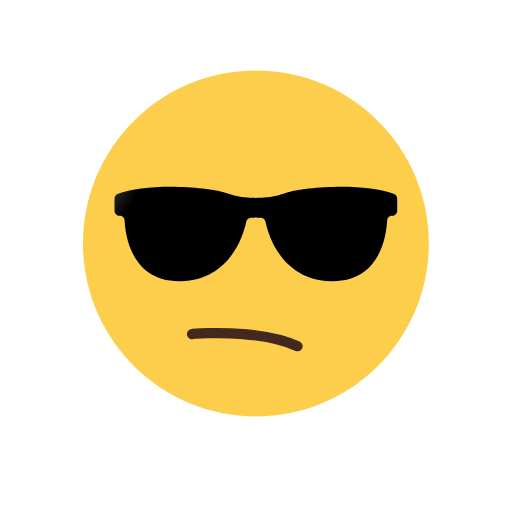
t = 0.00 s
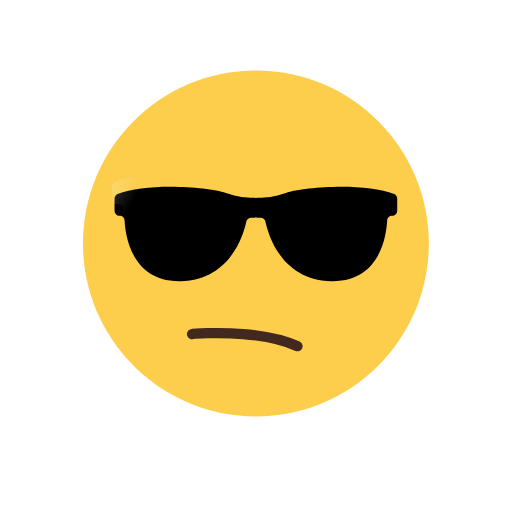
t = 0.33 s
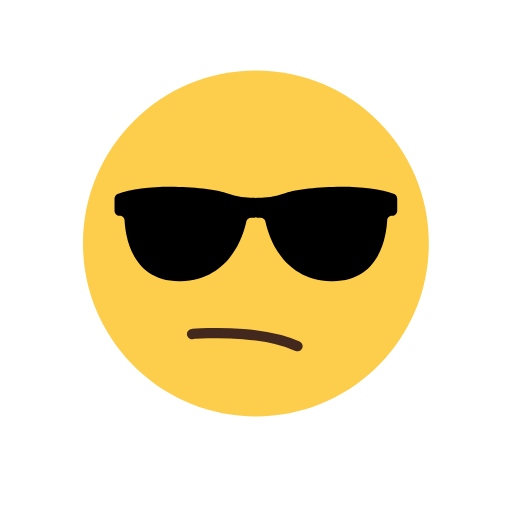
t = 0.60 s
t = 0.95 s: frame unchanged from t = 0.60 s, image omitted
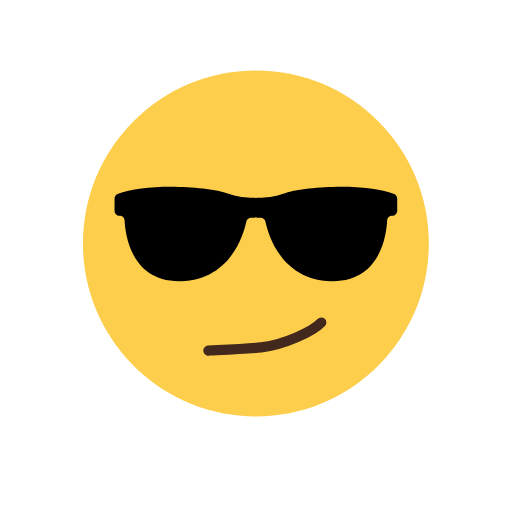
t = 1.26 s
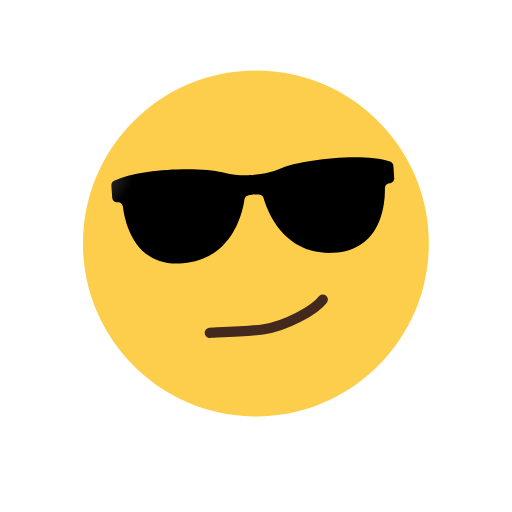
t = 1.58 s

The animated SVG that drew these frames (rendered in a browser with its animation timeline set to each time). Animation: 30 SMIL elements (animate=5,animateTransform=25); one cycle of 1.90 s, repeats indefinitely.

<svg fill="none" height="100%" width="100%" viewBox="0 0 500 500" xmlns:xlink="http://www.w3.org/1999/xlink" xmlns="http://www.w3.org/2000/svg"><defs><radialGradient id="i0" gradientUnits="userSpaceOnUse" spreadMethod="pad" cx="0" cy="0" r="67" fy="0" fx="0"><stop offset="0%" stop-color="#ffffff" /><stop stop-opacity="0.5" offset="50%" stop-color="#ffffff" /><stop stop-opacity="0" offset="100%" stop-color="#ffffff" /></radialGradient><radialGradient id="i1" gradientUnits="userSpaceOnUse" spreadMethod="pad" cx="0" cy="0" r="67" fy="0" fx="0"><stop offset="0%" stop-color="#ffffff" /><stop stop-opacity="0.5" offset="50%" stop-color="#ffffff" /><stop stop-opacity="0" offset="100%" stop-color="#ffffff" /></radialGradient><filter id="i2"><feColorMatrix values="0 0 0 0 1 0 0 0 0 1 0 0 0 0 1 0 0 0 1 0" type="matrix" /></filter><mask height="20000" width="20000" y="-10000" x="-10000" maskContentUnits="userSpaceOnUse" maskUnits="userSpaceOnUse" style="mask-type: alpha" mask-type="alpha" id="i3"><g filter="url(#i2)"><g transform="translate(249.882,228.505)"><animateTransform repeatCount="indefinite" type="translate" attributeName="transform" dur="1.9s" begin="0s" calcMode="spline" values="249.882 228.505; 249.882 228.505; 248.882 206.005; 249.882 228.505; 249.882 228.505" keyTimes="0; 0.701754; 0.824561; 0.964912; 1" keySplines="0 0 1 1; 0.333 0 0.331 0.956; 0.743 0.055 0.667 1; 0 0 1 1" fill="freeze" /><g transform="rotate(0)"><animateTransform repeatCount="indefinite" type="rotate" attributeName="transform" dur="1.9s" begin="0s" calcMode="spline" values="0; 0; -4; 0; 0" keyTimes="0; 0.701754; 0.824561; 0.964912; 1" keySplines="0 0 1 1; 0.333 0 0.331 0.956; 0.743 0.055 0.667 1; 0 0 1 1" fill="freeze" /><g transform="scale(1,1) translate(0.118,21.495)"><g id="i4"><g transform="translate(-0.118,-21.495)"><animateTransform repeatCount="indefinite" type="translate" attributeName="transform" dur="1.9s" begin="0s" calcMode="spline" values="-0.118 -21.495; -0.118 -21.495; -1.118 -43.995; -0.118 -21.495" keyTimes="0; 1; 1; 1" keySplines="0 0 1 1; 0.333 0 0.331 0.956; 0.743 0.055 0.667 1" fill="freeze" /><g transform="rotate(0)"><animateTransform repeatCount="indefinite" type="rotate" attributeName="transform" dur="1.9s" begin="0s" calcMode="spline" values="0; 0; -4; 0" keyTimes="0; 1; 1; 1" keySplines="0 0 1 1; 0.333 0 0.331 0.956; 0.743 0.055 0.667 1" fill="freeze" /><g transform="scale(1,1) translate(0.118,21.495)"><g id="i5"><path fill="#000000" d="M137.911,-55.91C137.911,-55.91,137.911,-44.218,137.911,-44.218C137.911,-41.49,135.703,-39.281,132.975,-39.281C130.377,-39.281,128.233,-37.268,128.103,-34.67C127.324,-19.795,121.023,25.478,73.476,24.569C25.15,23.66,12.029,-20.379,9.236,-33.5C8.781,-35.644,6.833,-37.203,4.624,-37.268C4.624,-37.268,1.311,-37.463,1.311,-37.463C0.792,-37.463,0.337,-37.592,-0.118,-37.787C-0.573,-37.592,-1.027,-37.463,-1.546,-37.463C-1.546,-37.463,-4.859,-37.268,-4.859,-37.268C-7.068,-37.203,-9.016,-35.644,-9.471,-33.5C-12.264,-20.379,-25.385,23.66,-73.711,24.569C-121.258,25.478,-127.559,-19.795,-128.338,-34.67C-128.468,-37.268,-130.612,-39.281,-133.21,-39.281C-135.938,-39.281,-138.146,-41.49,-138.146,-44.218C-138.146,-44.218,-138.146,-55.91,-138.146,-55.91C-138.146,-57.859,-137.042,-59.677,-135.223,-60.456C-107.682,-71.693,-47.599,-67.731,-29.347,-61.496C-17.266,-57.339,-7.393,-56.689,-1.807,-56.819C-1.222,-56.819,-0.638,-56.754,-0.118,-56.494C0.402,-56.754,0.986,-56.819,1.571,-56.819C7.157,-56.689,17.031,-57.339,29.112,-61.496C47.364,-67.731,107.447,-71.693,134.988,-60.456C136.807,-59.677,137.911,-57.859,137.911,-55.91Z" /></g></g></g></g></g></g></g></g></g></mask><filter id="i6"><feColorMatrix values="0 0 0 0 1 0 0 0 0 1 0 0 0 0 1 0 0 0 1 0" type="matrix" /></filter><mask height="20000" width="20000" y="-10000" x="-10000" maskContentUnits="userSpaceOnUse" maskUnits="userSpaceOnUse" style="mask-type: alpha" mask-type="alpha" id="i7"><g filter="url(#i6)"><g transform="translate(249.882,228.505)"><animateTransform repeatCount="indefinite" type="translate" attributeName="transform" dur="1.9s" begin="0s" calcMode="spline" values="249.882 228.505; 249.882 228.505; 248.882 206.005; 249.882 228.505; 249.882 228.505" keyTimes="0; 0.701754; 0.824561; 0.964912; 1" keySplines="0 0 1 1; 0.333 0 0.331 0.956; 0.743 0.055 0.667 1; 0 0 1 1" fill="freeze" /><g transform="rotate(0)"><animateTransform repeatCount="indefinite" type="rotate" attributeName="transform" dur="1.9s" begin="0s" calcMode="spline" values="0; 0; -4; 0; 0" keyTimes="0; 0.701754; 0.824561; 0.964912; 1" keySplines="0 0 1 1; 0.333 0 0.331 0.956; 0.743 0.055 0.667 1; 0 0 1 1" fill="freeze" /><g transform="scale(1,1) translate(0.118,21.495)"><g id="i8"><g transform="translate(-0.118,-21.495)"><animateTransform repeatCount="indefinite" type="translate" attributeName="transform" dur="1.9s" begin="0s" calcMode="spline" values="-0.118 -21.495; -1.118 -43.995; -0.118 -21.495; -0.118 -21.495" keyTimes="0; 0.122807; 0.263158; 1" keySplines="0.333 0 0.331 0.956; 0.743 0.055 0.667 1; 0 0 1 1" fill="freeze" /><g transform="rotate(0)"><animateTransform repeatCount="indefinite" type="rotate" attributeName="transform" dur="1.9s" begin="0s" calcMode="spline" values="0; -4; 0; 0" keyTimes="0; 0.122807; 0.263158; 1" keySplines="0.333 0 0.331 0.956; 0.743 0.055 0.667 1; 0 0 1 1" fill="freeze" /><g transform="scale(1,1) translate(0.118,21.495)"><g id="i5"><path fill="#000000" d="M137.911,-55.91C137.911,-55.91,137.911,-44.218,137.911,-44.218C137.911,-41.49,135.703,-39.281,132.975,-39.281C130.377,-39.281,128.233,-37.268,128.103,-34.67C127.324,-19.795,121.023,25.478,73.476,24.569C25.15,23.66,12.029,-20.379,9.236,-33.5C8.781,-35.644,6.833,-37.203,4.624,-37.268C4.624,-37.268,1.311,-37.463,1.311,-37.463C0.792,-37.463,0.337,-37.592,-0.118,-37.787C-0.573,-37.592,-1.027,-37.463,-1.546,-37.463C-1.546,-37.463,-4.859,-37.268,-4.859,-37.268C-7.068,-37.203,-9.016,-35.644,-9.471,-33.5C-12.264,-20.379,-25.385,23.66,-73.711,24.569C-121.258,25.478,-127.559,-19.795,-128.338,-34.67C-128.468,-37.268,-130.612,-39.281,-133.21,-39.281C-135.938,-39.281,-138.146,-41.49,-138.146,-44.218C-138.146,-44.218,-138.146,-55.91,-138.146,-55.91C-138.146,-57.859,-137.042,-59.677,-135.223,-60.456C-107.682,-71.693,-47.599,-67.731,-29.347,-61.496C-17.266,-57.339,-7.393,-56.689,-1.807,-56.819C-1.222,-56.819,-0.638,-56.754,-0.118,-56.494C0.402,-56.754,0.986,-56.819,1.571,-56.819C7.157,-56.689,17.031,-57.339,29.112,-61.496C47.364,-67.731,107.447,-71.693,134.988,-60.456C136.807,-59.677,137.911,-57.859,137.911,-55.91Z" /></g></g></g></g></g></g></g></g></g></mask></defs><g transform="matrix(1,0,0,1,250,250)" id="i9"><g id="i5"><path fill="#fdce4c" d="M168.765,-12.235C168.765,81.036,93.153,156.647,-0.118,156.647C-93.389,156.647,-169,81.036,-169,-12.235C-169,-105.506,-93.389,-181.118,-0.118,-181.118C93.153,-181.118,168.765,-105.506,168.765,-12.235Z" /></g></g><g id="i10"><g transform="translate(249.882,228.505)"><animateTransform repeatCount="indefinite" type="translate" attributeName="transform" dur="1.9s" begin="0s" calcMode="spline" values="249.882 228.505; 249.882 228.505; 248.882 206.005; 249.882 228.505; 249.882 228.505" keyTimes="0; 0.701754; 0.824561; 0.964912; 1" keySplines="0 0 1 1; 0.333 0 0.331 0.956; 0.743 0.055 0.667 1; 0 0 1 1" fill="freeze" /><g transform="rotate(0)"><animateTransform repeatCount="indefinite" type="rotate" attributeName="transform" dur="1.9s" begin="0s" calcMode="spline" values="0; 0; -4; 0; 0" keyTimes="0; 0.701754; 0.824561; 0.964912; 1" keySplines="0 0 1 1; 0.333 0 0.331 0.956; 0.743 0.055 0.667 1; 0 0 1 1" fill="freeze" /><g transform="scale(1,1) translate(0.118,21.495)"><g id="i5"><path fill="#000000" d="M137.911,-55.91C137.911,-55.91,137.911,-44.218,137.911,-44.218C137.911,-41.49,135.703,-39.281,132.975,-39.281C130.377,-39.281,128.233,-37.268,128.103,-34.67C127.324,-19.795,121.023,25.478,73.476,24.569C25.15,23.66,12.029,-20.379,9.236,-33.5C8.781,-35.644,6.833,-37.203,4.624,-37.268C4.624,-37.268,1.311,-37.463,1.311,-37.463C0.792,-37.463,0.337,-37.592,-0.118,-37.787C-0.573,-37.592,-1.027,-37.463,-1.546,-37.463C-1.546,-37.463,-4.859,-37.268,-4.859,-37.268C-7.068,-37.203,-9.016,-35.644,-9.471,-33.5C-12.264,-20.379,-25.385,23.66,-73.711,24.569C-121.258,25.478,-127.559,-19.795,-128.338,-34.67C-128.468,-37.268,-130.612,-39.281,-133.21,-39.281C-135.938,-39.281,-138.146,-41.49,-138.146,-44.218C-138.146,-44.218,-138.146,-55.91,-138.146,-55.91C-138.146,-57.859,-137.042,-59.677,-135.223,-60.456C-107.682,-71.693,-47.599,-67.731,-29.347,-61.496C-17.266,-57.339,-7.393,-56.689,-1.807,-56.819C-1.222,-56.819,-0.638,-56.754,-0.118,-56.494C0.402,-56.754,0.986,-56.819,1.571,-56.819C7.157,-56.689,17.031,-57.339,29.112,-61.496C47.364,-67.731,107.447,-71.693,134.988,-60.456C136.807,-59.677,137.911,-57.859,137.911,-55.91Z" /></g></g></g></g></g><g id="i11"><g transform="translate(239.055,331.673)"><animateTransform repeatCount="indefinite" type="translate" attributeName="transform" dur="1.9s" begin="0s" calcMode="spline" values="239.055 331.673; 239.055 331.673; 239.055 311.673; 239.055 331.673" keyTimes="0; 0.701754; 0.807018; 1" keySplines="0 0 1 1; 0.333 0 0.331 0.939; 0.324 0.084 0.431 1" fill="freeze" /><g transform="scale(1,1) translate(0.945,-80.673)"><g id="i5"><path d="M-52.449,75.326C-51.531,75.02,-28.854,73.069,-2.439,75.26C15.369,76.737,34.875,80.097,50.559,87.113" stroke-linejoin="round" stroke-linecap="round" stroke-width="10" stroke="#42281d"><animate repeatCount="indefinite" attributeName="d" dur="1.9s" begin="0s" calcMode="spline" values="M-52.449,75.326C-51.531,75.02,-28.854,73.069,-2.439,75.26C15.369,76.737,34.875,80.097,50.559,87.113; M-52.449,75.326C-51.531,75.02,-28.854,73.069,-2.439,75.26C15.369,76.737,34.875,80.097,50.559,87.113; M-33.449,94.326C-32.531,94.02,-0.702,93.638,18.311,90.76C41.5,87.25,71,71.5,78.059,59.613; M-33.449,94.326C-32.531,94.02,-0.702,93.638,18.311,90.76C41.5,87.25,70.5,69.5,77.559,57.613; M-52.449,75.326C-51.531,75.02,-28.854,73.069,-2.439,75.26C15.369,76.737,34.875,80.097,50.559,87.113" keyTimes="0; 0.54386; 0.701754; 0.807018; 1" keySplines="0 0 1 1; 0.333 0 0.667 1; 0.333 0 0.331 0.693; 0.324 0.149 0.431 1" fill="freeze" /></path></g></g></g></g><g mask="url(#i3)" id="i10"><g transform="translate(249.882,228.505)"><animateTransform repeatCount="indefinite" type="translate" attributeName="transform" dur="1.9s" begin="0s" calcMode="spline" values="249.882 228.505; 249.882 228.505; 248.882 206.005; 249.882 228.505; 249.882 228.505" keyTimes="0; 0.701754; 0.824561; 0.964912; 1" keySplines="0 0 1 1; 0.333 0 0.331 0.956; 0.743 0.055 0.667 1; 0 0 1 1" fill="freeze" /><g transform="rotate(0)"><animateTransform repeatCount="indefinite" type="rotate" attributeName="transform" dur="1.9s" begin="0s" calcMode="spline" values="0; 0; -4; 0; 0" keyTimes="0; 0.701754; 0.824561; 0.964912; 1" keySplines="0 0 1 1; 0.333 0 0.331 0.956; 0.743 0.055 0.667 1; 0 0 1 1" fill="freeze" /><g transform="scale(1,1) translate(0.118,21.495)"><g opacity="0.5" visibility="hidden" id="i12"><animate repeatCount="indefinite" begin="0s" calcMode="discrete" dur="1.9s" values="hidden; visible; visible" keyTimes="0; 0.772; 1" attributeName="visibility" /><g transform="translate(-178.44,-85.929)"><animateTransform repeatCount="indefinite" type="translate" attributeName="transform" dur="1.9s" begin="0s" calcMode="spline" values="-178.44 -85.929; -178.44 -85.929; 187.56 -75.929" keyTimes="0; 1; 1" keySplines="0 0 1 1; 0 0 1 1" fill="freeze" /><g transform="rotate(3.751) scale(1,1) translate(23.5,54.5)"><g id="i13" transform="matrix(1,0,0,1,-23.5,-54.5)"><ellipse ry="84.5" rx="84.5" cy="0" cx="0" fill="url(#i0)" /></g></g></g></g></g></g></g></g><g display="none" id="i10"><g transform="translate(249.882,228.505)"><animateTransform repeatCount="indefinite" type="translate" attributeName="transform" dur="1.9s" begin="0s" calcMode="spline" values="249.882 228.505; 249.882 228.505; 248.882 206.005; 249.882 228.505; 249.882 228.505" keyTimes="0; 0.701754; 0.824561; 0.964912; 1" keySplines="0 0 1 1; 0.333 0 0.331 0.956; 0.743 0.055 0.667 1; 0 0 1 1" fill="freeze" /><g transform="rotate(0)"><animateTransform repeatCount="indefinite" type="rotate" attributeName="transform" dur="1.9s" begin="0s" calcMode="spline" values="0; 0; -4; 0; 0" keyTimes="0; 0.701754; 0.824561; 0.964912; 1" keySplines="0 0 1 1; 0.333 0 0.331 0.956; 0.743 0.055 0.667 1; 0 0 1 1" fill="freeze" /><g transform="scale(1,1) translate(0.118,21.495)"><g visibility="hidden" id="i4"><animate repeatCount="indefinite" begin="0s" calcMode="discrete" dur="1.9s" values="hidden; visible; visible" keyTimes="0; 0.772; 1" attributeName="visibility" /><g transform="translate(-0.118,-21.495)"><animateTransform repeatCount="indefinite" type="translate" attributeName="transform" dur="1.9s" begin="0s" calcMode="spline" values="-0.118 -21.495; -0.118 -21.495; -1.118 -43.995; -0.118 -21.495" keyTimes="0; 1; 1; 1" keySplines="0 0 1 1; 0.333 0 0.331 0.956; 0.743 0.055 0.667 1" fill="freeze" /><g transform="rotate(0)"><animateTransform repeatCount="indefinite" type="rotate" attributeName="transform" dur="1.9s" begin="0s" calcMode="spline" values="0; 0; -4; 0" keyTimes="0; 1; 1; 1" keySplines="0 0 1 1; 0.333 0 0.331 0.956; 0.743 0.055 0.667 1" fill="freeze" /><g transform="scale(1,1) translate(0.118,21.495)"><g id="i5"><path fill="#000000" d="M137.911,-55.91C137.911,-55.91,137.911,-44.218,137.911,-44.218C137.911,-41.49,135.703,-39.281,132.975,-39.281C130.377,-39.281,128.233,-37.268,128.103,-34.67C127.324,-19.795,121.023,25.478,73.476,24.569C25.15,23.66,12.029,-20.379,9.236,-33.5C8.781,-35.644,6.833,-37.203,4.624,-37.268C4.624,-37.268,1.311,-37.463,1.311,-37.463C0.792,-37.463,0.337,-37.592,-0.118,-37.787C-0.573,-37.592,-1.027,-37.463,-1.546,-37.463C-1.546,-37.463,-4.859,-37.268,-4.859,-37.268C-7.068,-37.203,-9.016,-35.644,-9.471,-33.5C-12.264,-20.379,-25.385,23.66,-73.711,24.569C-121.258,25.478,-127.559,-19.795,-128.338,-34.67C-128.468,-37.268,-130.612,-39.281,-133.21,-39.281C-135.938,-39.281,-138.146,-41.49,-138.146,-44.218C-138.146,-44.218,-138.146,-55.91,-138.146,-55.91C-138.146,-57.859,-137.042,-59.677,-135.223,-60.456C-107.682,-71.693,-47.599,-67.731,-29.347,-61.496C-17.266,-57.339,-7.393,-56.689,-1.807,-56.819C-1.222,-56.819,-0.638,-56.754,-0.118,-56.494C0.402,-56.754,0.986,-56.819,1.571,-56.819C7.157,-56.689,17.031,-57.339,29.112,-61.496C47.364,-67.731,107.447,-71.693,134.988,-60.456C136.807,-59.677,137.911,-57.859,137.911,-55.91Z" /></g></g></g></g></g></g></g></g></g><g mask="url(#i7)" id="i10"><g transform="translate(249.882,228.505)"><animateTransform repeatCount="indefinite" type="translate" attributeName="transform" dur="1.9s" begin="0s" calcMode="spline" values="249.882 228.505; 249.882 228.505; 248.882 206.005; 249.882 228.505; 249.882 228.505" keyTimes="0; 0.701754; 0.824561; 0.964912; 1" keySplines="0 0 1 1; 0.333 0 0.331 0.956; 0.743 0.055 0.667 1; 0 0 1 1" fill="freeze" /><g transform="rotate(0)"><animateTransform repeatCount="indefinite" type="rotate" attributeName="transform" dur="1.9s" begin="0s" calcMode="spline" values="0; 0; -4; 0; 0" keyTimes="0; 0.701754; 0.824561; 0.964912; 1" keySplines="0 0 1 1; 0.333 0 0.331 0.956; 0.743 0.055 0.667 1; 0 0 1 1" fill="freeze" /><g transform="scale(1,1) translate(0.118,21.495)"><g opacity="0.5" visibility="visible" id="i14"><animate repeatCount="indefinite" begin="0s" calcMode="discrete" dur="1.9s" values="visible; hidden; hidden" keyTimes="0; 0.281; 1" attributeName="visibility" /><g transform="translate(-8.524,-81.286)"><animateTransform repeatCount="indefinite" type="translate" attributeName="transform" dur="1.9s" begin="0s" calcMode="spline" values="-178.44 -85.929; -178.44 -85.929; 187.56 -75.929; 187.56 -75.929" keyTimes="0; 0.315789; 0.807017; 1" keySplines="0 0 1 1; 0 0 1 1; 0 0 1 1" fill="freeze" /><g transform="rotate(3.751) scale(1,1) translate(23.5,54.5)"><g id="i13" transform="matrix(1,0,0,1,-23.5,-54.5)"><ellipse ry="84.5" rx="84.5" cy="0" cx="0" fill="url(#i1)" /></g></g></g></g></g></g></g></g><g display="none" id="i10"><g transform="translate(249.882,228.505)"><animateTransform repeatCount="indefinite" type="translate" attributeName="transform" dur="1.9s" begin="0s" calcMode="spline" values="249.882 228.505; 249.882 228.505; 248.882 206.005; 249.882 228.505; 249.882 228.505" keyTimes="0; 0.701754; 0.824561; 0.964912; 1" keySplines="0 0 1 1; 0.333 0 0.331 0.956; 0.743 0.055 0.667 1; 0 0 1 1" fill="freeze" /><g transform="rotate(0)"><animateTransform repeatCount="indefinite" type="rotate" attributeName="transform" dur="1.9s" begin="0s" calcMode="spline" values="0; 0; -4; 0; 0" keyTimes="0; 0.701754; 0.824561; 0.964912; 1" keySplines="0 0 1 1; 0.333 0 0.331 0.956; 0.743 0.055 0.667 1; 0 0 1 1" fill="freeze" /><g transform="scale(1,1) translate(0.118,21.495)"><g visibility="visible" id="i8"><animate repeatCount="indefinite" begin="0s" calcMode="discrete" dur="1.9s" values="visible; hidden; hidden" keyTimes="0; 0.281; 1" attributeName="visibility" /><g transform="translate(-0.118,-21.495)"><animateTransform repeatCount="indefinite" type="translate" attributeName="transform" dur="1.9s" begin="0s" calcMode="spline" values="-0.118 -21.495; -1.118 -43.995; -0.118 -21.495; -0.118 -21.495" keyTimes="0; 0.122807; 0.263158; 1" keySplines="0.333 0 0.331 0.956; 0.743 0.055 0.667 1; 0 0 1 1" fill="freeze" /><g transform="rotate(0)"><animateTransform repeatCount="indefinite" type="rotate" attributeName="transform" dur="1.9s" begin="0s" calcMode="spline" values="0; -4; 0; 0" keyTimes="0; 0.122807; 0.263158; 1" keySplines="0.333 0 0.331 0.956; 0.743 0.055 0.667 1; 0 0 1 1" fill="freeze" /><g transform="scale(1,1) translate(0.118,21.495)"><g id="i5"><path fill="#000000" d="M137.911,-55.91C137.911,-55.91,137.911,-44.218,137.911,-44.218C137.911,-41.49,135.703,-39.281,132.975,-39.281C130.377,-39.281,128.233,-37.268,128.103,-34.67C127.324,-19.795,121.023,25.478,73.476,24.569C25.15,23.66,12.029,-20.379,9.236,-33.5C8.781,-35.644,6.833,-37.203,4.624,-37.268C4.624,-37.268,1.311,-37.463,1.311,-37.463C0.792,-37.463,0.337,-37.592,-0.118,-37.787C-0.573,-37.592,-1.027,-37.463,-1.546,-37.463C-1.546,-37.463,-4.859,-37.268,-4.859,-37.268C-7.068,-37.203,-9.016,-35.644,-9.471,-33.5C-12.264,-20.379,-25.385,23.66,-73.711,24.569C-121.258,25.478,-127.559,-19.795,-128.338,-34.67C-128.468,-37.268,-130.612,-39.281,-133.21,-39.281C-135.938,-39.281,-138.146,-41.49,-138.146,-44.218C-138.146,-44.218,-138.146,-55.91,-138.146,-55.91C-138.146,-57.859,-137.042,-59.677,-135.223,-60.456C-107.682,-71.693,-47.599,-67.731,-29.347,-61.496C-17.266,-57.339,-7.393,-56.689,-1.807,-56.819C-1.222,-56.819,-0.638,-56.754,-0.118,-56.494C0.402,-56.754,0.986,-56.819,1.571,-56.819C7.157,-56.689,17.031,-57.339,29.112,-61.496C47.364,-67.731,107.447,-71.693,134.988,-60.456C136.807,-59.677,137.911,-57.859,137.911,-55.91Z" /></g></g></g></g></g></g></g></g></g></svg>
